Run: headless pygame with SDL's dummy video driver; simulated clock (each Clock.tick advances the game by its frame time, no real sleeping); random seed 0; keys injected as events and as key.get_pressed() state; no mouse input.
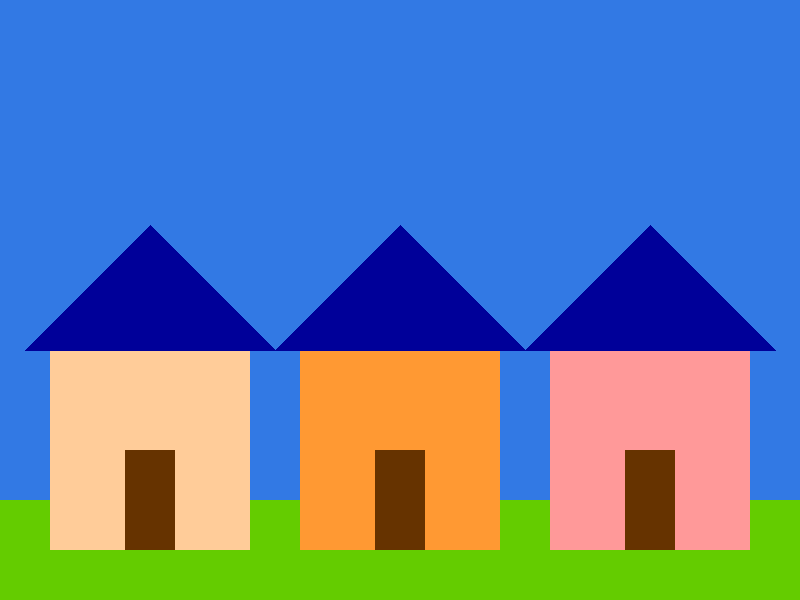
Frame 1 of 4 · flips 1–60 · no input
Frame 2 of 4 · flips 61–180 · tapped SPACE, RETURN · held RIGHT (→), D · screen unchanged from frame 1, image omitted
Frame 3 of 4 · flips 181–300 · held DOWN (↓), S · screen unchanged from frame 2, image omitted
Frame 4 of 4 · flips 301–420 · held LEFT (←), A, UP (↑), W · screen unchanged from frame 3, image omitted

The pygame program that drew these frames:

# This test program draws houses using pygame

import pygame

WIDTH = 800
HEIGHT = 600

WINDOW = pygame.display.set_mode((WIDTH, HEIGHT))
pygame.display.set_caption("Hello World")

def main():
    
    running = True
    while running:
        for event in pygame.event.get():
            if event.type == pygame.QUIT:
                running = False
        
        WINDOW.fill((50,121,228))

        pygame.draw.rect(WINDOW, (100, 204, 0), (0, 500, 800, 100))
        pygame.draw.rect(WINDOW, (255, 153, 51), (300, 350, 200, 200))
        pygame.draw.rect(WINDOW, (255, 204, 153), (50, 350, 200, 200))
        pygame.draw.rect(WINDOW, (255, 153, 153), (550, 350, 200, 200))
        pygame.draw.polygon(WINDOW, (0,0,153), [(275,350), (525,350), (400, 225)])
        pygame.draw.polygon(WINDOW, (0,0,153), [(25,350), (275,350), (150, 225)])
        pygame.draw.polygon(WINDOW, (0,0,153), [(525,350), (775,350), (650, 225)])
        pygame.draw.rect(WINDOW, (102, 51, 0), (375, 450, 50, 100))
        pygame.draw.rect(WINDOW, (102, 51, 0), (125, 450, 50, 100))
        pygame.draw.rect(WINDOW, (102, 51, 0), (625, 450, 50, 100))   
        
        pygame.display.update()

    pygame.quit()

main()
